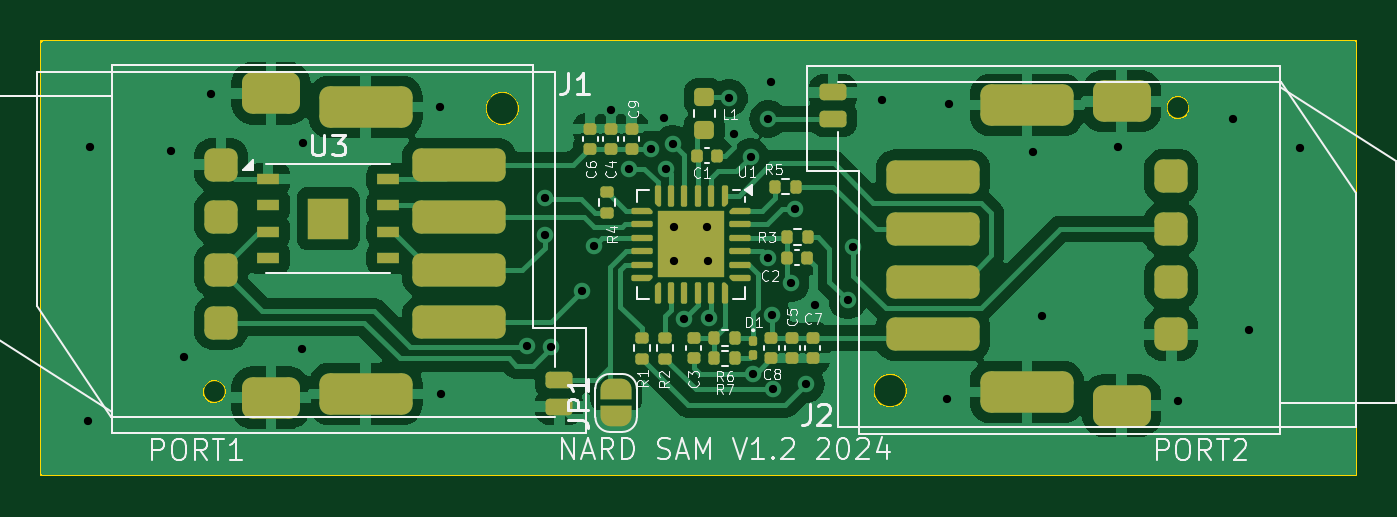
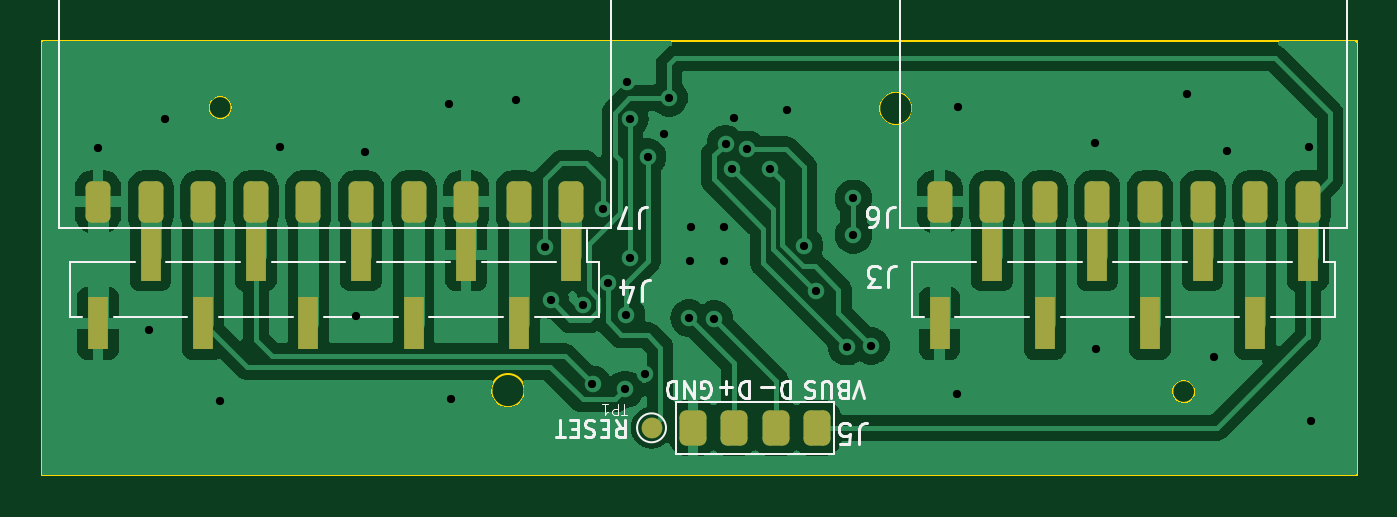
Circuit board: 11 layer files. Board 63.5 x 21.0 mm.
- bottom_copper: nard_sam-B_Cu.gbr (66653 bytes)
- bottom_mask: nard_sam-B_Mask.gbr (2393 bytes)
- paste: nard_sam-B_Paste.gbr (2321 bytes)
- bottom_silk: nard_sam-B_Silkscreen.gbr (14344 bytes)
- outline: nard_sam-Edge_Cuts.gbr (1276 bytes)
- top_copper: nard_sam-F_Cu.gbr (83519 bytes)
- top_mask: nard_sam-F_Mask.gbr (10707 bytes)
- paste: nard_sam-F_Paste.gbr (9986 bytes)
- top_silk: nard_sam-F_Silkscreen.gbr (41083 bytes)
- drill: nard_sam-NPTH.drl (265 bytes)
- drill: nard_sam-PTH.drl (1123 bytes)

=== bottom_copper: nard_sam-B_Cu.gbr (66653 bytes, source omitted) ===
=== bottom_mask: nard_sam-B_Mask.gbr (2393 bytes, source withheld) ===
=== paste: nard_sam-B_Paste.gbr (2321 bytes, source withheld) ===
=== bottom_silk: nard_sam-B_Silkscreen.gbr (14344 bytes, source omitted) ===
=== outline: nard_sam-Edge_Cuts.gbr ===
%TF.GenerationSoftware,KiCad,Pcbnew,8.0.6*%
%TF.CreationDate,2024-11-25T22:11:24+01:00*%
%TF.ProjectId,nard_sam,6e617264-5f73-4616-9d2e-6b696361645f,rev?*%
%TF.SameCoordinates,Original*%
%TF.FileFunction,Profile,NP*%
%FSLAX46Y46*%
G04 Gerber Fmt 4.6, Leading zero omitted, Abs format (unit mm)*
G04 Created by KiCad (PCBNEW 8.0.6) date 2024-11-25 22:11:24*
%MOMM*%
%LPD*%
G01*
G04 APERTURE LIST*
%TA.AperFunction,Profile*%
%ADD10C,0.100000*%
%TD*%
%TA.AperFunction,Profile*%
%ADD11C,0.120000*%
%TD*%
G04 APERTURE END LIST*
D10*
X71750000Y-60000000D02*
X135250000Y-60000000D01*
X135250000Y-81000000D01*
X71750000Y-81000000D01*
X71750000Y-60000000D01*
D11*
%TO.C,J1*%
X80654000Y-76947000D02*
G75*
G02*
X79554000Y-76947000I-550000J0D01*
G01*
X79554000Y-76947000D02*
G75*
G02*
X80654000Y-76947000I550000J0D01*
G01*
X94804000Y-63277000D02*
G75*
G02*
X93204000Y-63277000I-800000J0D01*
G01*
X93204000Y-63277000D02*
G75*
G02*
X94804000Y-63277000I800000J0D01*
G01*
%TO.C,J2*%
X113532000Y-76902000D02*
G75*
G02*
X111932000Y-76902000I-800000J0D01*
G01*
X111932000Y-76902000D02*
G75*
G02*
X113532000Y-76902000I800000J0D01*
G01*
X127182000Y-63232000D02*
G75*
G02*
X126082000Y-63232000I-550000J0D01*
G01*
X126082000Y-63232000D02*
G75*
G02*
X127182000Y-63232000I550000J0D01*
G01*
%TD*%
M02*

=== top_copper: nard_sam-F_Cu.gbr (83519 bytes, source omitted) ===
=== top_mask: nard_sam-F_Mask.gbr (10707 bytes, source withheld) ===
=== paste: nard_sam-F_Paste.gbr (9986 bytes, source withheld) ===
=== top_silk: nard_sam-F_Silkscreen.gbr (41083 bytes, source omitted) ===
=== drill: nard_sam-NPTH.drl ===
M48
; DRILL file {KiCad 8.0.6} date 2024-11-25T22:11:33+0100
; FORMAT={-:-/ absolute / inch / decimal}
; #@! TF.CreationDate,2024-11-25T22:11:33+01:00
; #@! TF.GenerationSoftware,Kicad,Pcbnew,8.0.6
; #@! TF.FileFunction,NonPlated,1,2,NPTH
FMAT,2
INCH
%
G90
G05
M30

=== drill: nard_sam-PTH.drl ===
M48
; DRILL file {KiCad 8.0.6} date 2024-11-25T22:11:33+0100
; FORMAT={-:-/ absolute / inch / decimal}
; #@! TF.CreationDate,2024-11-25T22:11:33+01:00
; #@! TF.GenerationSoftware,Kicad,Pcbnew,8.0.6
; #@! TF.FileFunction,Plated,1,2,PTH
FMAT,2
INCH
; #@! TA.AperFunction,Plated,PTH,ViaDrill
T1C0.0157
%
G90
G05
T1
X2.9124Y-3.0846
X2.9163Y-2.565
X3.0719Y-2.5728
X3.0955Y-2.9636
X3.1476Y-2.4636
X3.3209Y-2.9488
X3.3219Y-2.5571
X3.5827Y-2.4882
X3.5846Y-3.0335
X3.748Y-2.9429
X3.7815Y-2.6624
X3.7815Y-2.7313
X3.7943Y-2.9439
X3.8524Y-2.8386
X3.875Y-2.752
X3.908Y-2.495
X3.9409Y-2.6063
X3.983Y-2.569
X4.0079Y-2.5098
X4.0123Y-2.6058
X4.0246Y-2.5581
X4.0276Y-2.7175
X4.0276Y-2.7805
X4.046Y-2.892
X4.0906Y-2.717
X4.0915Y-2.7805
X4.094Y-2.89
X4.132Y-2.471
X4.141Y-2.539
X4.173Y-2.5839
X4.1772Y-2.9961
X4.2067Y-2.5108
X4.207Y-2.7759
X4.2126Y-2.4409
X4.213Y-2.8839
X4.2156Y-3.0256
X4.249Y-2.824
X4.2579Y-2.6821
X4.2776Y-3.0157
X4.2953Y-2.8652
X4.3573Y-2.8563
X4.3681Y-2.7549
X4.4232Y-2.4754
X4.5463Y-3.0443
X4.5502Y-2.4833
X4.7096Y-2.5738
X4.7264Y-2.8868
X4.872Y-2.564
X4.9852Y-3.0472
X5.0906Y-2.5118
X5.1201Y-2.9134
X5.2175Y-2.5669
M30

